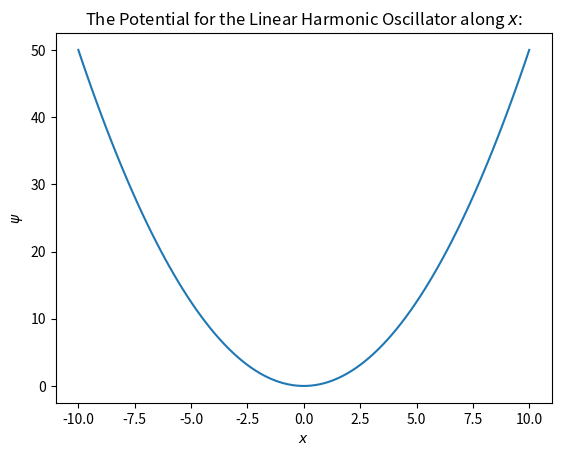
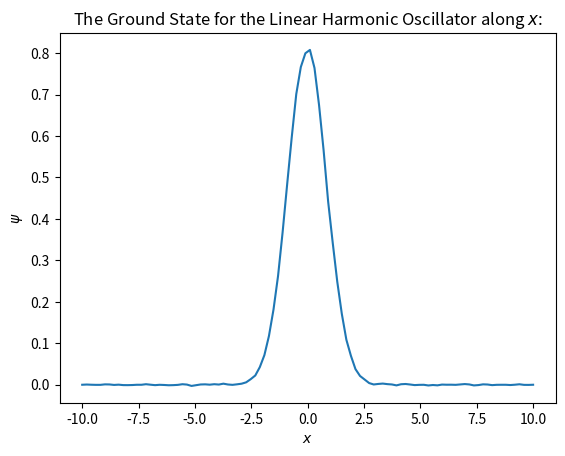

Source code (Python) for these figures, in order:
import random
import time

import matplotlib.pyplot as plt
from mpl_toolkits.mplot3d import axes3d
import numpy as np
import scipy.linalg as la
import scipy.sparse as spr

# global constants:
hbar = 6.582119569 * 10 ** -16  # 6.582119569x10^-16 (from wikipedia)
# electron
m = 9.1093826 * 10 ** -31  # 9.1093837015(28)x10^-31
factor = -(hbar ** 2) / (2 * m)

global DEV2
axes = ("x", "y", "z", "w", "q", "r", "s", "t", "u", "v")
pot_sys_name = "Linear Harmonic Oscillator"
colour_map = "plasma"


def normalise(psi: np.ndarray, dr: float, D: int) -> np.ndarray:
    # integrate using the rectangular rule
    # norm = np.sum(psi * psi) * (dr ** num_axes)
    norm = np.sum(psi * psi) * dr
    norm_psi = psi / np.sqrt(norm)
    return norm_psi


def dev_mat(D: int, N: int, axis_number: int, dr: float) -> np.ndarray:
    # cap axis_number in range to prevent errors.
    axis_number %= D

    num_repeats = D - (axis_number + 1)
    # The general pattern for a derivative matrix along the axis: axis_number, for a num_axes number of
    # dimensions, each of length N
    diagonals = [[-2] * N ** D,
                 (([1] * N ** axis_number) * (N - 1) + [0] * N ** axis_number) * N ** num_repeats,
                 (([1] * N ** axis_number) * (N - 1) + [0] * N ** axis_number) * N ** num_repeats]
    D = spr.diags(diagonals, [0, -N ** axis_number, N ** axis_number], shape=(N ** D, N ** D))
    return D * (dr ** -2)


def gen_DEV2(D: int, N: int, dr: float):
    global DEV2

    DEV2 = None

    for ax in range(D):
        D = dev_mat(D, N, ax, dr)
        if DEV2 is None:
            DEV2 = D
        else:
            DEV2 += D


def energy(psi: np.ndarray, V: np.ndarray, dr: float, num_axes: int) -> float:
    # when V is inf, wil get an invalid value error at runtime, not an issue, is sorted in filtering below:
    Vp = V * psi
    # filter out nan values in Vp
    # Vp = np.where(np.isfinite(Vp), Vp, 0)
    # A is the 2nd derivative matrix.
    Tp = factor * (DEV2 @ psi)

    # TODO sum may need to change for n dimensions.
    # return np.sum(psi * (Tp + Vp)) * (dr ** num_axes)
    return np.sum(psi * (Tp + Vp)) * dr


def potential(r: np.ndarray) -> np.ndarray:
    # length = len(x)
    # third = length // 3
    # # mid, bef = numpy.zeros(third + 1), numpy.linspace(numpy.inf, numpy.inf, third)
    # mid, bef = numpy.zeros(third + 1), numpy.linspace(10, 10, third)
    # aft = bef.copy()
    # return numpy.concatenate((bef, mid, aft))

    return np.sum(0.5 * r ** 2, axis=0)


def nth_state(r: np.ndarray, dr: float, D: int, N: int, num_iterations: int,
              prev_psi_linear: np.ndarray,
              fix_infinities=True, fix_artifacts=True, include_potential=False, plot_scale=10) -> np.ndarray:
    n = len(prev_psi_linear)

    t1 = time.time()
    # TODO error in inf occurs because null_space returned is wrong?
    #  occurs because 1st state == 0th state => orthonormals goosed.
    #  therefore: make 1 good -> all good?

    # may need to fix artifacts...
    orthonormal_basis = la.null_space(prev_psi_linear).T

    num_columns = len(orthonormal_basis)

    random.seed("THE-VARIATIONAL-PRINCIPLE")

    V = potential(r)
    V = V.reshape(N ** D)

    psi = np.ones([N] * D)
    # The Boundary Conditions
    psi[0], psi[-1] = 0, 0
    if D > 1:
        for ax in range(1, N - 1):
            row = psi[ax]
            col = row.T
            row[0], row[-1], col[0], col[-1] = 0, 0, 0, 0

    # linearise psi
    psi = psi.reshape(N ** D)

    # psi is composed of an orthonormal basis, times the scaling factors a_i for each basis vector,
    # the orthonormal basis is generated above, store the a_i in the vector A below:
    A = np.zeros(N ** D)

    # if fix_infinities:
    #     # handling for the inf values in the infinite square well, or similar:
    #     for j in range(len(psi)):
    #         if not np.isfinite(V[j]):
    #             psi[j] = 0
    #
    #     # infinite fix
    #     for k in range(len(psi)):
    #         if not np.isfinite(V[k]):
    #             for j in range(len(orthonormal_states)):
    #                 orthonormal_states[j, k] = 0

    psi = normalise(psi, dr, D)

    prev_E = energy(psi, V, dr, D)
    print("Initial Energy:", prev_E)

    for i in range(num_iterations):
        rand_index = random.randrange(1, num_columns - 1)

        rand_change = random.random() * 0.1 * (num_iterations - i) / num_iterations

        if random.random() > 0.5:
            rand_change *= -1

        basis_vector = orthonormal_basis[rand_index]

        psi += basis_vector * rand_change
        psi = normalise(psi, dr, D)

        new_E = energy(psi, V, dr, D)
        if new_E < prev_E:
            prev_E = new_E
        else:
            psi -= basis_vector * rand_change
            psi = normalise(psi, dr, D)

    print("Final Energy:", energy(psi, V, dr, D))
    t2 = time.time()
    print("The time for the " + str(n) + "th iteration is:", t2 - t1, "s.\n")

    # # Correction of artifacts at edge:
    # if fix_artifacts:
    #     for j in range(n + 1):
    #         psi[j] = 0
    #     psi = normalise(psi, dx)

    return psi.reshape([N] * D)


def plotting(r, all_psi, D, include_V=False, V=None):
    cmap = plt.cm.get_cmap(colour_map)

    def plot_wireframe(x, y, z, title, zlabel):
        fig = plt.figure()
        ax = fig.gca(projection="3d")
        ax.plot_wireframe(x, y, z)
        ax.set_zlabel(zlabel)
        plt.title(title)
        plt.xlabel("$x$")
        plt.ylabel("$y$")
        plt.show()

    def plot_surface(x, y, z, title, zlabel):
        fig = plt.figure()
        ax = fig.gca(projection="3d")
        surf = ax.plot_surface(x, y, z, cmap=cmap)
        fig.colorbar(surf, ax=ax)
        ax.set_zlabel(zlabel)
        plt.title(title)
        plt.xlabel("$x$")
        plt.ylabel("$y$")
        plt.show()

    def plot_img(x, y, z, title):
        plt.contourf(x, y, z, cmap=cmap)
        # plt.contourf(x, y, z)
        plt.colorbar()
        plt.title(title)
        plt.xlabel("$x$")
        plt.ylabel("$y$")
        plt.show()

    def plot_line(x, y, title):
        plt.plot(x, y)
        plt.xlabel("$x$")
        plt.ylabel("$\psi$")
        plt.title(title)
        plt.show()

    def plot_3D_scatter(x, y, z, vals, title):

        fig = plt.figure()
        ax = fig.gca(projection='3d')

        p = ax.scatter3D(x, y, zs=z, c=vals, cmap=colour_map)
        fig.colorbar(p, ax=ax)

        plt.title(title)
        plt.xlabel("$x$")
        plt.ylabel("$y$")
        ax.set_zlabel("$z$")
        plt.show()

    if D == 1:

        num_extra = len(all_psi) - 1

        # legend = ["Ground State", "1st State", "2nd State", "3rd State", "4th State"]
        legend = ["Ground State"]
        for i in range(num_extra):
            th = "th"
            if i == 1:
                th = "st"
            elif i == 2:
                th = "nd"
            elif i == 3:
                th = "rd"
            legend += ["{}{} State".format(i, th)]

        if include_V:
            all_psi = np.vstack((V, all_psi))
            legend = ["Potential"] + legend
        for i in range(len(all_psi)):
            title = "The {} for the {} along $x$:".format(legend[i], pot_sys_name)
            plot_line(*r, all_psi[i], title)

    elif D == 2:

        if include_V:
            title = "The Potential function for the {} along $x$ & $y$".format(pot_sys_name)
            plot_img(*r, V, title)
            plot_wireframe(*r, V, title, "V")
            plot_surface(*r, V, title, "V")

        num_states = len(all_psi)
        for n in range(num_states):
            title = "$\psi_{}$ for the {} along $x$ & $y$".format(n, pot_sys_name)
            plot_img(*r, all_psi[n], title)
            plot_wireframe(*r, all_psi[n], title, "$\psi$")
            plot_surface(*r, all_psi[n], title, "$\psi$")

    elif D == 3:

        if include_V:
            title = "The Potential function for the {} along $x$, $y$ & $z$".format(pot_sys_name)
            plot_3D_scatter(*r, V, title)

        num_states = len(all_psi)
        for n in range(num_states):
            title = "$\psi_{}$ for the {} along $x$, $y$ & $z$".format(n, pot_sys_name)
            plot_3D_scatter(*r, all_psi[n], title)

    else:
        return

    # if num_axes == 2:
    #
    #     if include_V:
    #         title = "The Potential function for {} along $x$ & $y$".format(pot_sys_name)
    #         plot_img(*r, V, title)
    #         plot_wireframe(*r, V, title, "V")
    #         plot_surface(*r, V, title, "V")
    #
    #     num_states = len(all_psi)
    #     for n in range(num_states):
    #         title = "$\psi_{}$ for the {} along $x$ & $y$".format(n, pot_sys_name)
    #         plot_img(*r, all_psi[n], title)
    #         plot_wireframe(*r, all_psi[n], title, "$\psi$")
    #         plot_surface(*r, all_psi[n], title, "$\psi$")
    # elif num_axes == 1:
    #
    #     legend = ["Ground State", "1st State", "2nd State", "3rd State", "4th State"]
    #     if include_V:
    #         all_psi = [V] + all_psi
    #         legend = ["Potential"] + legend
    #     for i in range(len(all_psi)):
    #         title = "The {} for the {} along $x$:".format(legend[i], pot_sys_name)
    #         plot_line(*r, all_psi[i], title)
    #
    # else:
    #     return


def main():

    # initially is symmetric grid.
    a, b, N = -10, 10, 100
    num_states = 1
    D = 1
    num_iterations = 10 ** 5

    include_potential = True
    potential_scaling = 100

    x = np.linspace(a, b, N)
    tmp_r = [x] * D
    r = np.array(np.meshgrid(*tmp_r, indexing="ij"))

    V = potential(r)

    dr = (b - a) / N

    gen_DEV2(D, N, dr)
    # all_psi stores each nth state of psi as a list of the psi states.
    all_psi_linear = np.zeros([1] + [N ** D])
    all_psi = np.zeros([1] + [N] * D)

    for i in range(num_states):
        psi = nth_state(r, dr, D, N, num_iterations, all_psi_linear, include_potential=include_potential,
                        plot_scale=potential_scaling)

        all_psi = np.vstack((all_psi, [psi]))

        psi_linear = psi.reshape(N ** D)
        all_psi_linear = np.vstack((all_psi_linear, [psi_linear]))
    all_psi = all_psi[1:]
    # all_psi_linear = all_psi_linear[1:]

    plotting(r, all_psi, D, include_potential, V)


main()
